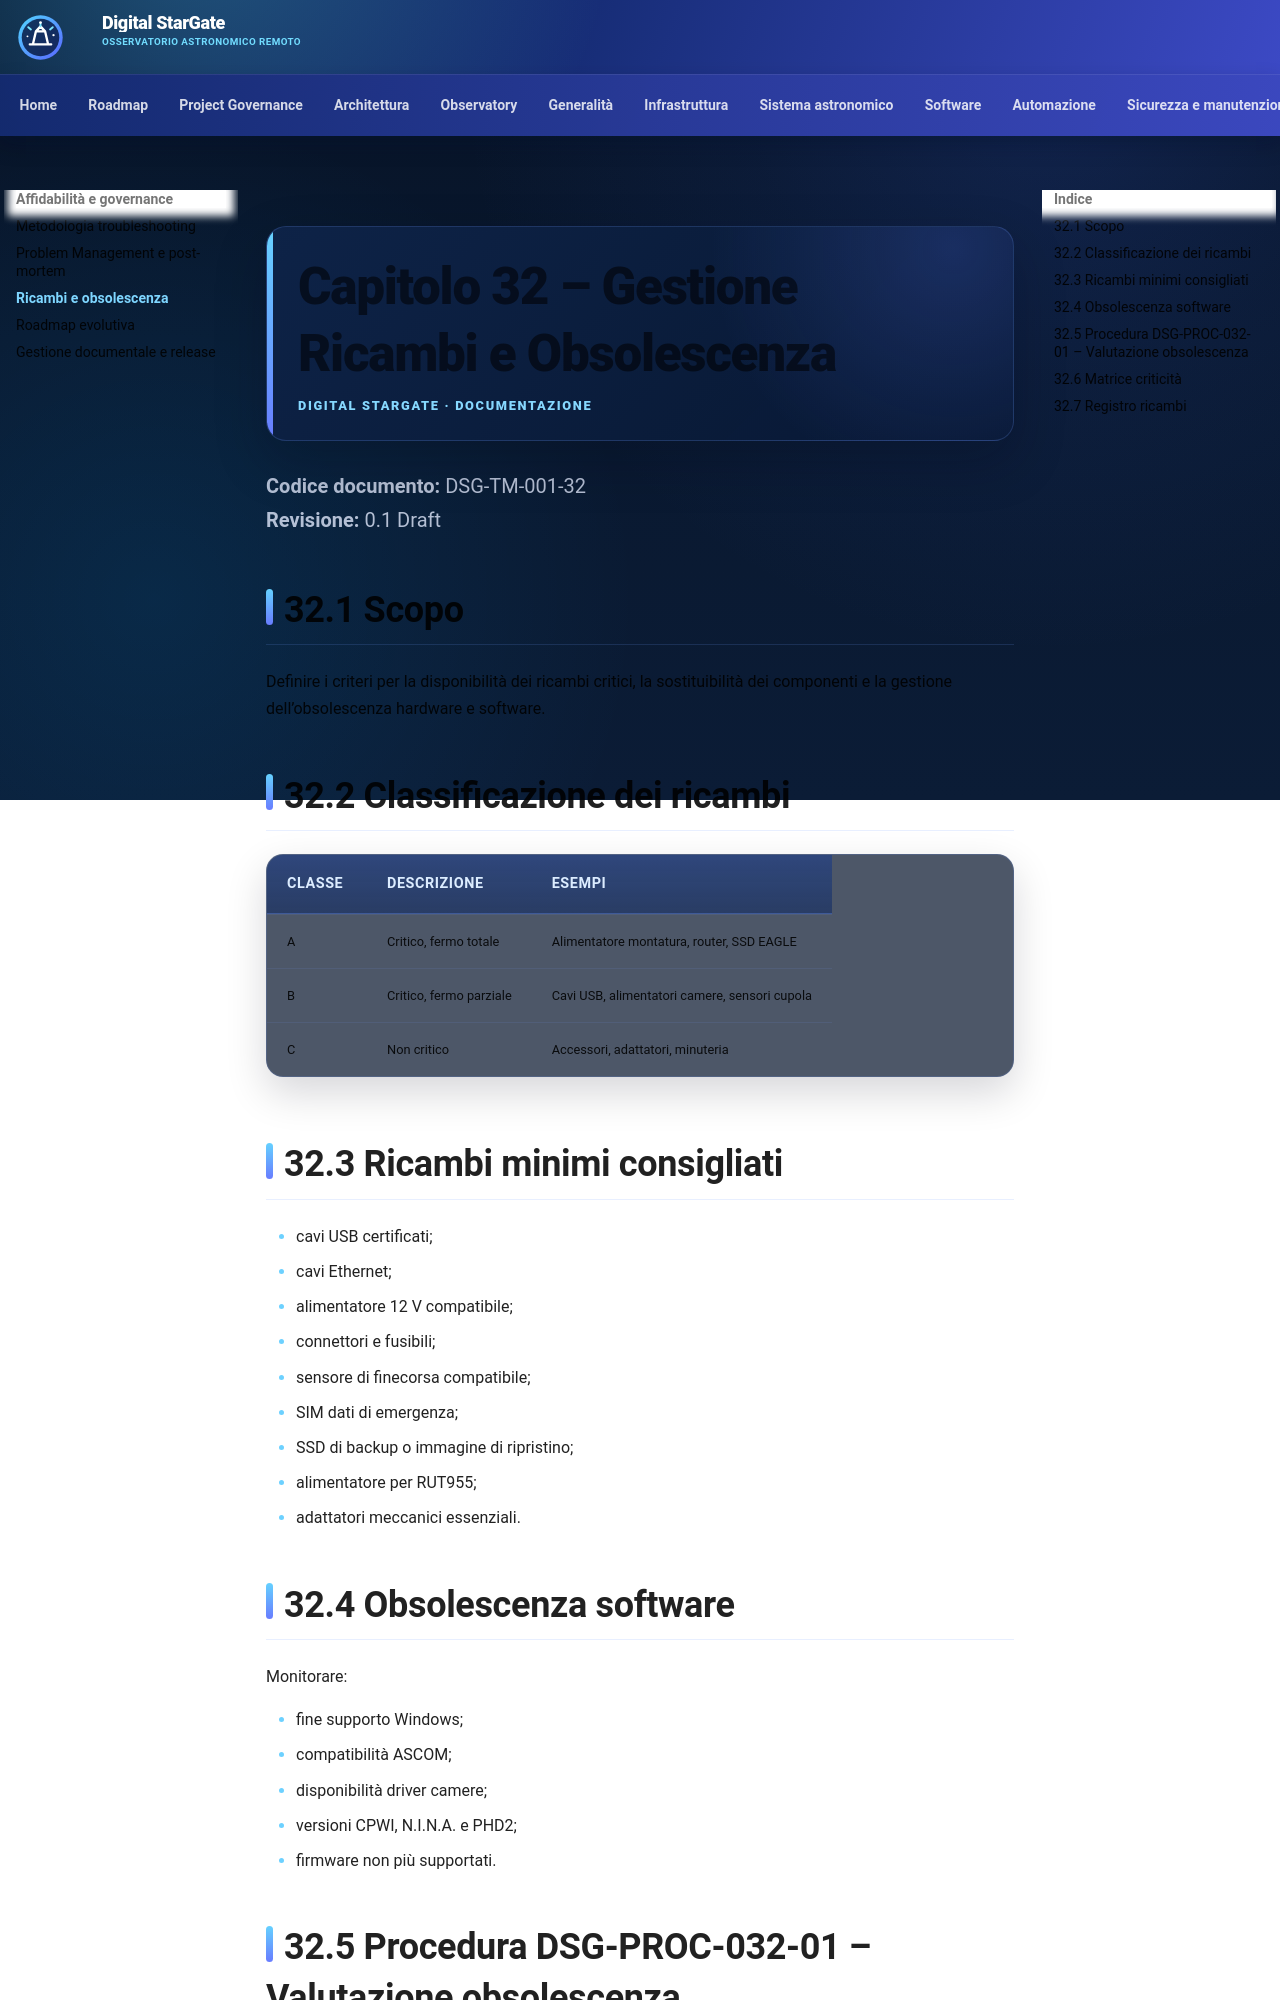

repository: maininimassimo-bit/digital-stargate-manual · page: chapters/32-ricambi-obsolescenza/index.html · generator: mkdocs

# Capitolo 32 – Gestione Ricambi e Obsolescenza

**Codice documento:** DSG-TM-001-32  
**Revisione:** 0.1 Draft

## 32.1 Scopo

Definire i criteri per la disponibilità dei ricambi critici, la sostituibilità dei componenti e la gestione dell’obsolescenza hardware e software.

## 32.2 Classificazione dei ricambi

| Classe | Descrizione | Esempi |
|---|---|---|
| A | Critico, fermo totale | Alimentatore montatura, router, SSD EAGLE |
| B | Critico, fermo parziale | Cavi USB, alimentatori camere, sensori cupola |
| C | Non critico | Accessori, adattatori, minuteria |

## 32.3 Ricambi minimi consigliati

- cavi USB certificati;
- cavi Ethernet;
- alimentatore 12 V compatibile;
- connettori e fusibili;
- sensore di finecorsa compatibile;
- SIM dati di emergenza;
- SSD di backup o immagine di ripristino;
- alimentatore per RUT955;
- adattatori meccanici essenziali.

## 32.4 Obsolescenza software

Monitorare:

- fine supporto Windows;
- compatibilità ASCOM;
- disponibilità driver camere;
- versioni CPWI, N.I.N.A. e PHD2;
- firmware non più supportati.
